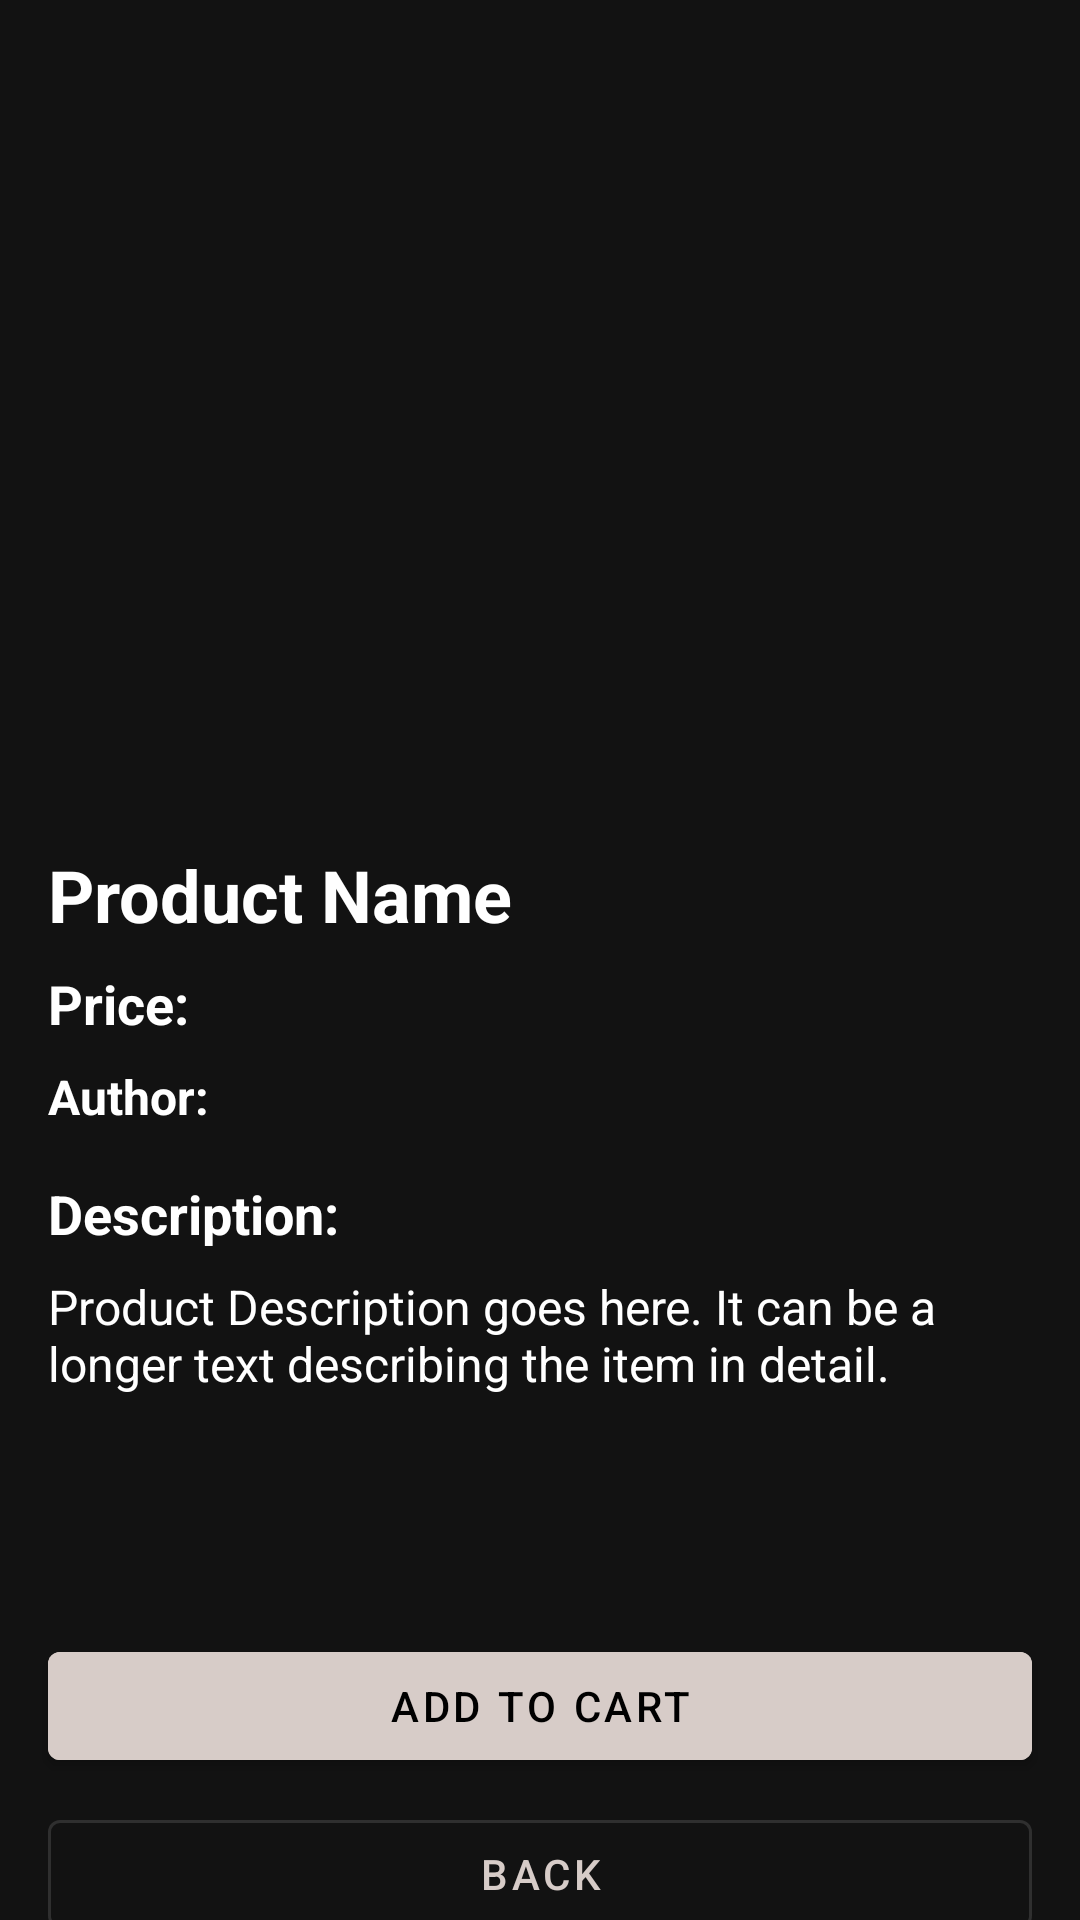

Reconstruct the res/layout file that produces this screen, plus the resources it refers to.
<!-- AndroidManifest.xml: application theme Theme.FineArtWebshopDark -->
<!-- res/layout/fragment_product_details.xml -->
<?xml version="1.0" encoding="utf-8"?>
<androidx.constraintlayout.widget.ConstraintLayout xmlns:android="http://schemas.android.com/apk/res/android"
    xmlns:app="http://schemas.android.com/apk/res-auto"
    xmlns:tools="http://schemas.android.com/tools"
    android:layout_width="match_parent"
    android:layout_height="match_parent"
    tools:context=".ui.product_details.ProductDetails">

    <ScrollView
        android:id="@+id/scrollView"
        android:layout_width="match_parent"
        android:layout_height="0dp"
        app:layout_constraintTop_toTopOf="parent"
        app:layout_constraintStart_toStartOf="parent"
        app:layout_constraintEnd_toEndOf="parent">

        <androidx.constraintlayout.widget.ConstraintLayout
            android:layout_width="match_parent"
            android:layout_height="wrap_content"
            android:padding="16dp">


            <ImageView
                android:id="@+id/productImageDetail"
                android:layout_width="0dp"
                android:layout_height="250dp"
                android:scaleType="centerCrop"
                app:layout_constraintStart_toStartOf="parent"
                app:layout_constraintEnd_toEndOf="parent"
                app:layout_constraintTop_toTopOf="parent" />


            <TextView
                android:id="@+id/productNameDetail"
                android:layout_width="0dp"
                android:layout_height="wrap_content"
                android:layout_marginTop="16dp"
                android:text="Product Name"
                android:textSize="24sp"
                android:textStyle="bold"
                app:layout_constraintStart_toStartOf="parent"
                app:layout_constraintEnd_toEndOf="parent"
                app:layout_constraintTop_toBottomOf="@+id/productImageDetail"
                tools:text="Awesome Painting" />

            <TextView
                android:id="@+id/priceLabel"
                android:layout_width="wrap_content"
                android:layout_height="wrap_content"
                android:layout_marginTop="8dp"
                android:text="Price:"
                android:textSize="18sp"
                android:textStyle="bold"
                app:layout_constraintStart_toStartOf="parent"
                app:layout_constraintTop_toBottomOf="@+id/productNameDetail" />

            <TextView
                android:id="@+id/productPriceDetail"
                android:layout_width="0dp"
                android:layout_height="wrap_content"
                android:layout_marginStart="8dp"
                android:textSize="18sp"
                app:layout_constraintStart_toEndOf="@+id/priceLabel"
                app:layout_constraintTop_toTopOf="@+id/priceLabel"
                app:layout_constraintBottom_toBottomOf="@+id/priceLabel"
                tools:text="$199.99" />

            <TextView
                android:id="@+id/authorLabel"
                android:layout_width="wrap_content"
                android:layout_height="wrap_content"
                android:layout_marginTop="8dp"
                android:text="Author:"
                android:textSize="16sp"
                android:textStyle="bold"
                app:layout_constraintStart_toStartOf="parent"
                app:layout_constraintTop_toBottomOf="@+id/priceLabel" />

            <TextView
                android:id="@+id/productSellerDetail"
                android:layout_width="0dp"
                android:layout_height="wrap_content"
                android:layout_marginStart="8dp"
                android:textSize="16sp"
                app:layout_constraintStart_toEndOf="@+id/authorLabel"
                app:layout_constraintTop_toTopOf="@+id/authorLabel"
                app:layout_constraintBottom_toBottomOf="@+id/authorLabel"
                tools:text="By Artist Name" />

            <TextView
                android:id="@+id/descriptionLabel"
                android:layout_width="wrap_content"
                android:layout_height="wrap_content"
                android:layout_marginTop="16dp"
                android:text="Description:"
                android:textSize="18sp"
                android:textStyle="bold"
                app:layout_constraintStart_toStartOf="parent"
                app:layout_constraintTop_toBottomOf="@+id/authorLabel" />

            <TextView
                android:id="@+id/productDescriptionDetail"
                android:layout_width="0dp"
                android:layout_height="wrap_content"
                android:layout_marginTop="8dp"
                android:text="Product Description goes here. It can be a longer text describing the item in detail."
                android:textSize="16sp"
                app:layout_constraintStart_toStartOf="parent"
                app:layout_constraintEnd_toEndOf="parent"
                app:layout_constraintTop_toBottomOf="@+id/descriptionLabel"
                tools:text="This is a beautiful piece of art that will enhance any room. Made with high-quality materials and a unique design. Perfect for collectors or as a gift."/>

            <ImageView
                android:id="@+id/heartIcon"
                android:layout_width="24dp"
                android:layout_height="24dp"
                android:layout_marginTop="16dp"
                android:layout_marginEnd="8dp"
                android:contentDescription="Favorite"
                app:tint="@color/white"
                android:src="@drawable/favorite_24px"
                app:layout_constraintTop_toBottomOf="@+id/productImageDetail"
                app:layout_constraintEnd_toEndOf="parent"  />

        </androidx.constraintlayout.widget.ConstraintLayout>
    </ScrollView>

    <com.google.android.material.button.MaterialButton
        android:id="@+id/addToCartButton"
        android:layout_width="match_parent"
        android:layout_height="wrap_content"
        android:layout_marginTop="16dp"
        android:layout_marginStart="16dp"
        android:layout_marginEnd="16dp"
        android:text="Add to Cart"
        android:backgroundTint="@color/primary"
        app:layout_constraintBottom_toBottomOf="parent"
        app:layout_constraintEnd_toEndOf="parent"
        app:layout_constraintTop_toBottomOf="@id/scrollView" />

    <com.google.android.material.button.MaterialButton
        android:id="@+id/backButton"
        style="?attr/materialButtonOutlinedStyle"
        android:layout_width="match_parent"
        android:layout_height="wrap_content"
        android:layout_marginTop="8dp"
        android:layout_marginStart="16dp"
        android:layout_marginEnd="16dp"
        android:text="Back"
        app:layout_constraintTop_toBottomOf="@id/addToCartButton"
        app:layout_constraintEnd_toEndOf="parent"
        app:layout_constraintStart_toStartOf="parent" />

</androidx.constraintlayout.widget.ConstraintLayout>
<!-- resources referenced by this layout -->
<resources>
  <color name="primary">#D7CCC8</color>
  <color name="white">#FFFFFFFF</color>
  <style name="Theme.FineArtWebshopDark" parent="Theme.MaterialComponents.DayNight.NoActionBar">
          <item name="colorPrimary">@color/primary</item>
          <item name="colorPrimaryVariant">@color/primaryVariant</item>
          <item name="colorOnPrimary">#000000</item>
          <item name="android:colorBackground">@color/background</item>
          <item name="colorOnBackground">@color/primaryText</item>
          <item name="colorSurface">@color/surface</item>
          <item name="colorOnSurface">@color/primaryText</item>
          <item name="android:textColor">@color/primaryText</item>
      </style>
  <color name="primaryVariant">#5D4037</color>
  <color name="background">#121212</color>
  <color name="primaryText">#FFFFFF</color>
  <color name="surface">#1E1E1E</color>
</resources>
